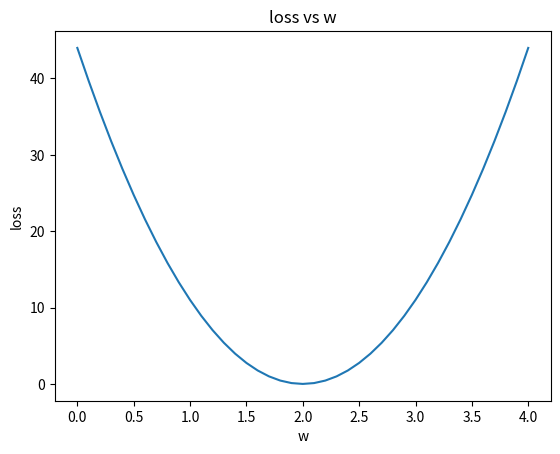

This figure's Python source:
import numpy as np
import matplotlib.pyplot as plt

x_data = np.array([1, 2, 3, 4, 5])
y_data = np.array([2, 4, 6, 8, 10])

def forward(x: float, w: float) -> float:
    return w * x

def loss(x: float, y: float, w: float) -> float:
    y_pred = forward(x, w)
    return (y_pred - y) ** 2

w_list = []
mse_list = []

for w in np.arange(0, 4.1, 0.1):
    print(f"w = {w}")
    mse = 0
    for x, y in zip(x_data, y_data):
        y_pred = forward(x, w)
        mse += loss(x, y, w)
        print('\t', x, y, y_pred, loss(x, y, w))
    mse /= len(x_data)
    print(f"mse = {mse}")
    w_list.append(w)
    mse_list.append(mse)

plt.plot(w_list, mse_list)
plt.xlabel('w')
plt.ylabel('loss')
plt.title('loss vs w')
plt.show()
